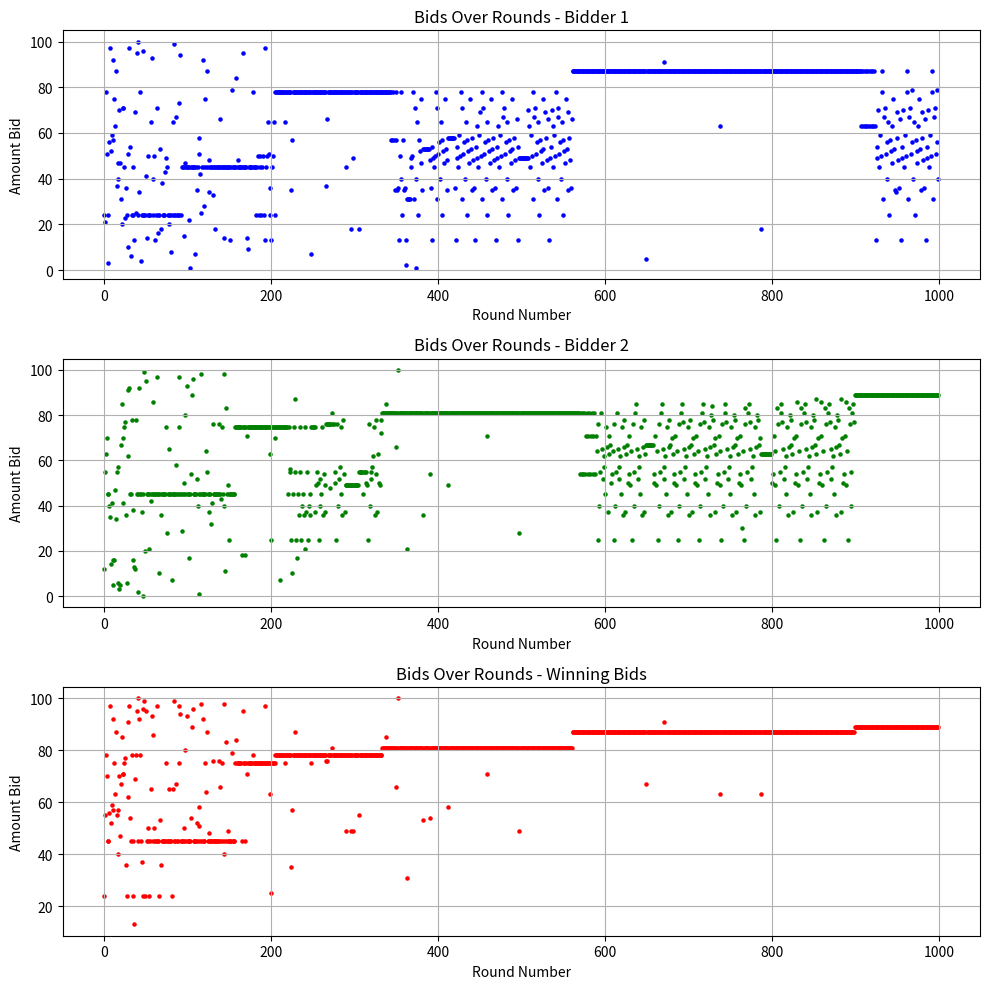

Reproduce this figure in Python.
import numpy as np
import matplotlib.pyplot as plt

# To change some auction parameters, got to line 117 - 121


class AuctionEnvironment:
    def __init__(self, valuation, auction_type="first-price", num_bidders=2):
        self.valuation = valuation  # Valuation of the item
        self.num_bidders = num_bidders
        self.auction_type = auction_type  # Auction type: "first-price" or "second-price"

    def run_auction(self, bids):
        # Determine the winner: the highest bid wins
        winning_bid = max(bids)
        winner = np.argmax(bids)

        if self.auction_type == "first-price":
            # In a first-price auction, the winner pays their own bid
            payment = winning_bid
        elif self.auction_type == "second-price":
            # In a second-price auction, the winner pays the second-highest bid
            second_highest_bid = sorted(bids)[-2]  # The second-highest bid
            payment = second_highest_bid
        else:
            raise ValueError("Invalid auction type specified.")

        # Return the winner, payment, and bids
        return winner, payment, bids


class RLBidder:
    def __init__(self, valuation, learning_rate=0.1, discount_factor=0.95):
        self.valuation = valuation
        self.learning_rate = learning_rate
        self.discount_factor = discount_factor
        self.q_table = np.zeros(self.valuation + 1)  # Q-values for each possible bid
        self.epsilon = 1.0  # Exploration rate
        self.epsilon_decay = 0.99  # Decay rate for epsilon

    def select_bid(self):
        # Epsilon-greedy action selection
        if np.random.rand() < self.epsilon:
            # Explore: choose a random bid
            bid = np.random.randint(0, self.valuation + 1)
        else:
            # Exploit: choose the best known bid
            bid = np.argmax(self.q_table)
        return bid

    def update_q_table(self, bid, reward, opponent_bid):
        # If opponent_bid is provided (open auction)
        if opponent_bid is not None:
            if bid > opponent_bid:
                reward += 0.1 * (self.valuation - bid)  # Slight positive adjustment for winning by a small margin
            else:
                reward -= 0.1 * (opponent_bid - bid)  # Slight penalty for losing by a large margin

        # Update the Q-value for the chosen bid
        self.q_table[bid] += self.learning_rate * (reward - self.q_table[bid])

    def update_epsilon(self):
        # Decay the exploration rate
        self.epsilon = max(0.01, self.epsilon * self.epsilon_decay)


def calculate_reward(winner, payment, valuation):
    if winner:
        # Reward is the difference between the valuation and the payment
        reward = valuation - payment
    else:
        # No reward for losing (could also consider a small negative reward)
        reward = 0
    return reward


def run_simulation(valuation1=100, valuation2=100, auction_type="first-price", visibility="closed", num_rounds=1000):
    env = AuctionEnvironment(max(valuation1, valuation2), auction_type=auction_type)
    bidders = [RLBidder(valuation1), RLBidder(valuation2)]

    # Lists to store bids for plotting
    bids_bidder_1 = []
    bids_bidder_2 = []
    winning_bids = []

    for round in range(num_rounds):
        # Each bidder selects a bid
        bids = [bidder.select_bid() for bidder in bidders]

        # Run the auction and get the results
        winner, payment, bids = env.run_auction(bids)

        # Store the bids for this round
        bids_bidder_1.append(bids[0])
        bids_bidder_2.append(bids[1])
        winning_bids.append(max(bids))

        # Calculate rewards and update the bidders
        for i, bidder in enumerate(bidders):
            if i == 0:
                reward = calculate_reward(i == winner, payment, valuation1)
                opponent_bid = bids[1] if visibility == "open" else None
            else:
                reward = calculate_reward(i == winner, payment, valuation2)
                opponent_bid = bids[0] if visibility == "open" else None
            bidder.update_q_table(bids[i], reward, opponent_bid)
            bidder.update_epsilon()

        # Optional: Print or track results
        # if round % 1000 == 0:
        #     print(f"Round {round}: Bids - {bids}, Winner - Bidder {winner}, Payment - {payment}")

    return bids_bidder_1, bids_bidder_2, winning_bids


# Run the simulation with the desired auction parameters
valuation1 = 100
valuation2 = 100
auction_type = "first-price"
visibility = "closed"
num_rounds = 1000
bids_bidder_1, bids_bidder_2, winning_bids = run_simulation(valuation1, valuation2, auction_type, visibility, num_rounds)

# Assuming you have run the simulation and stored the bids in the variables
# bids_bidder_1, bids_bidder_2
rounds = np.arange(num_rounds)

# Create a figure with two subplots (one above the other)
plt.figure(figsize=(10, 10))

# Subplot for Bidder 1
plt.subplot(3, 1, 1)
plt.scatter(rounds, bids_bidder_1, label='Bidder 1 Bids', color='blue', s=5)
plt.xlabel('Round Number')
plt.ylabel('Amount Bid')
plt.title('Bids Over Rounds - Bidder 1')
plt.grid(True)

# Subplot for Bidder 2
plt.subplot(3, 1, 2)
plt.scatter(rounds, bids_bidder_2, label='Bidder 2 Bids', color="green", s=5)
plt.xlabel('Round Number')
plt.ylabel('Amount Bid')
plt.title('Bids Over Rounds - Bidder 2')
plt.grid(True)

# Subplot for Winning Bids
plt.subplot(3, 1, 3)
plt.scatter(rounds, winning_bids, label='Bidder 2 Bids', color="red", s=5)
plt.xlabel('Round Number')
plt.ylabel('Amount Bid')
plt.title('Bids Over Rounds - Winning Bids')
plt.grid(True)

# Show the plots
plt.tight_layout()  # Adjusts spacing between the plots to prevent overlap
plt.show()
